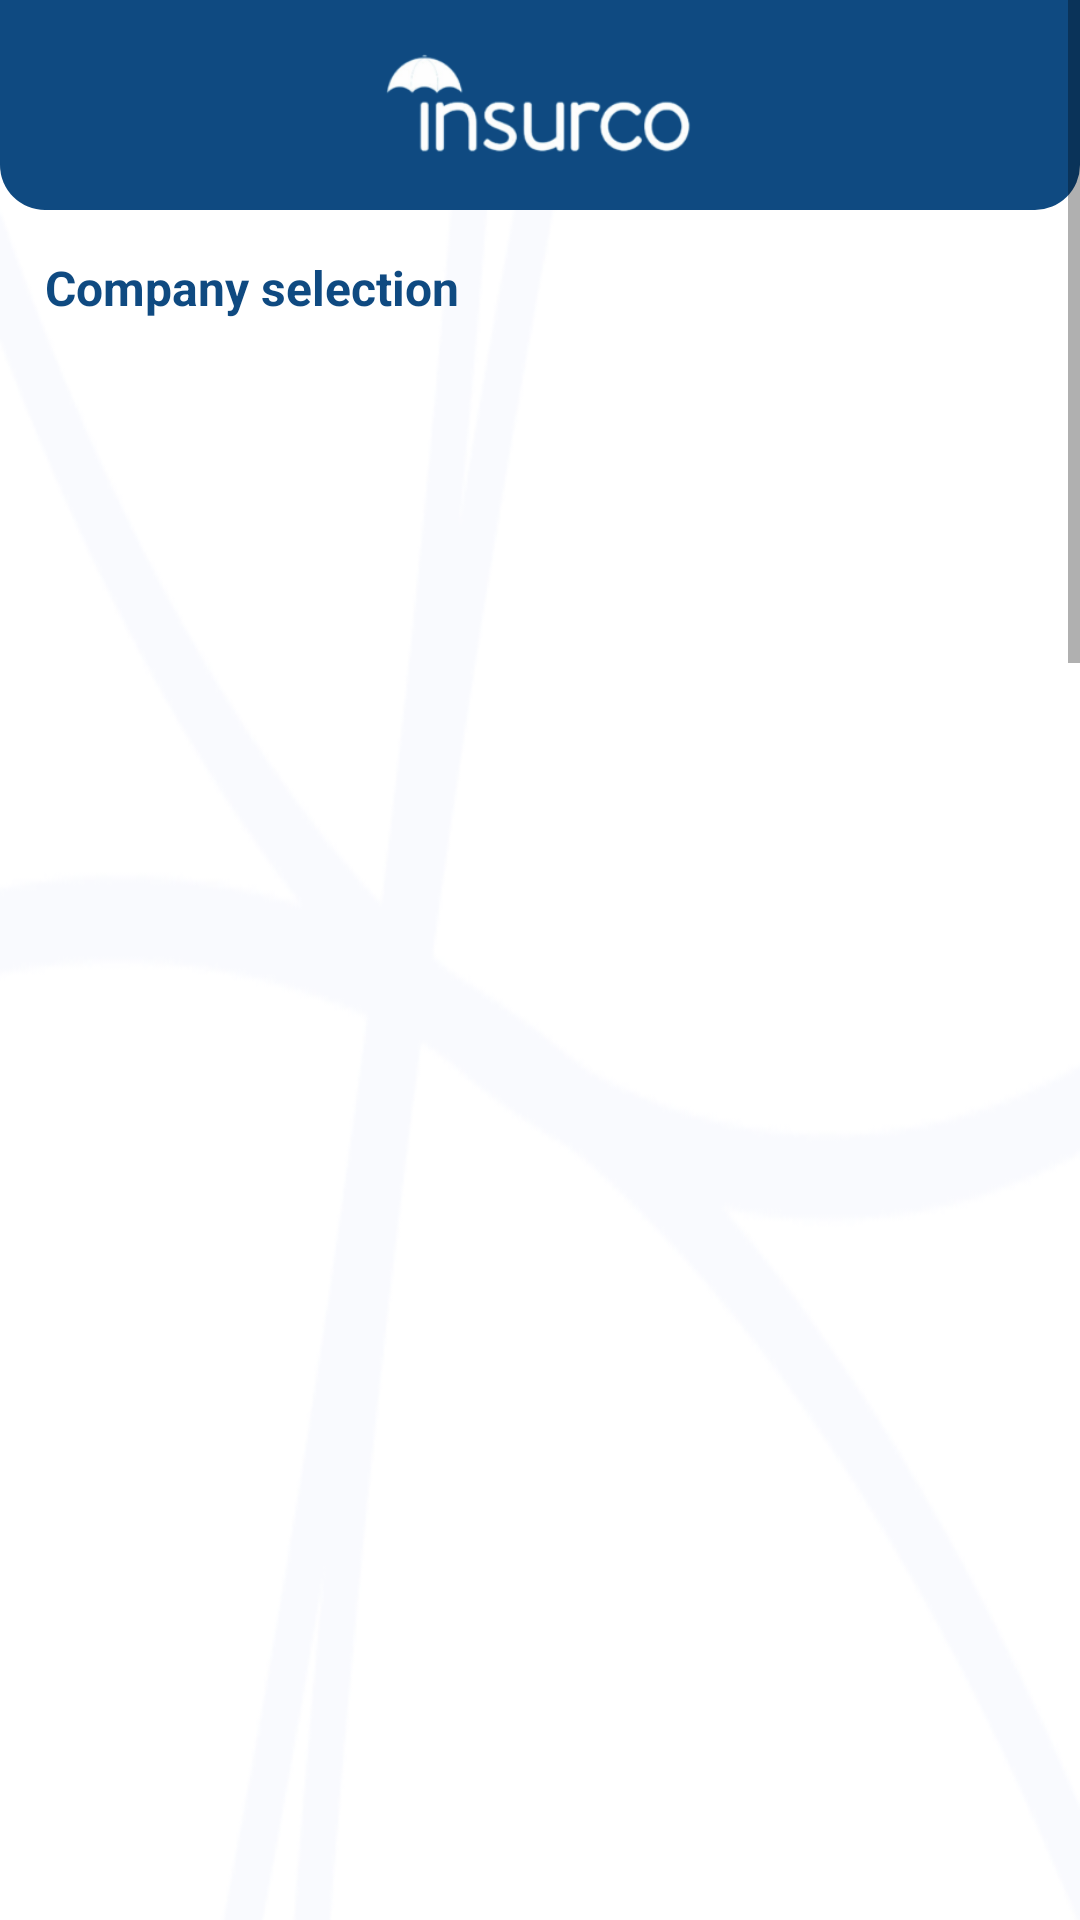

This screen was rendered from an Android layout file. Write that file and the resources it references.
<!-- AndroidManifest.xml: application theme Theme.Insurco -->
<!-- res/layout/activity_company_selection.xml -->
<?xml version="1.0" encoding="utf-8"?>
<androidx.constraintlayout.widget.ConstraintLayout xmlns:android="http://schemas.android.com/apk/res/android"
    xmlns:app="http://schemas.android.com/apk/res-auto"
    xmlns:tools="http://schemas.android.com/tools"
    android:layout_width="match_parent"
    android:layout_height="match_parent"
    tools:context=".ui.Company.CompanySelectionActivity">
    <ScrollView
        android:layout_width="match_parent"
        android:layout_height="match_parent"
        android:fillViewport="false">

        <LinearLayout
            android:layout_width="match_parent"
            android:layout_height="match_parent"
            android:background="@drawable/back_lang"
            android:orientation="vertical">


            <LinearLayout
                android:layout_width="match_parent"
                android:layout_height="70dp"
                android:background="@drawable/top"
                android:gravity="center"
                android:orientation="horizontal"
                android:paddingStart="15dp"
                android:paddingEnd="15dp">

                <ImageView
                    android:id="@+id/back"
                    android:layout_width="30dp"
                    android:layout_height="30dp"
                    android:padding="3dp"

                    android:src="@drawable/ic_baseline_arrow_back_ios_24" />

                <ImageView
                    android:layout_width="match_parent"
                    android:layout_height="match_parent"
                    android:layout_weight="1"
                    android:padding="13dp"
                    android:src="@drawable/logo_w"
                    android:visibility="visible" />

                <ImageView
                    android:layout_width="30dp"
                    android:layout_height="30dp" />


            </LinearLayout>

            <TextView
                android:layout_width="wrap_content"
                android:layout_height="wrap_content"
                android:layout_margin="15dp"
                android:text="@string/Company_selection"
                android:textColor="@color/purple_200"
                android:textSize="16dp"
                android:textStyle="bold" />


            <androidx.recyclerview.widget.RecyclerView
                android:id="@+id/all_company"
                android:layout_width="match_parent"

                android:layout_height="wrap_content" />


        </LinearLayout>

    </ScrollView>

</androidx.constraintlayout.widget.ConstraintLayout>
<!-- resources referenced by this layout -->
<resources>
  <color name="purple_200">#0F4A81</color>
  <!-- drawable back_lang: png bitmap (drawable, 199533 bytes) -->
  <!-- drawable logo_w: png bitmap (drawable, 17855 bytes) -->
  <!-- drawable top (drawable) -->
  <?xml version="1.0" encoding="UTF-8"?>
  <selector xmlns:android="http://schemas.android.com/apk/res/android">
      <item android:state_pressed="true">
          <shape>
              <gradient android:angle="180" android:endColor="#0F4A81" android:startColor="#0F4A81" />
              <stroke android:width="0dp" android:color="#28ABE3" />
  
              <corners android:bottomLeftRadius="15dp" android:bottomRightRadius="15dp" />
          </shape>
      </item>
      <item>
          <shape>
              <gradient android:angle="180" android:endColor="#0F4A81" android:startColor="#0F4A81" />
              <stroke android:width="0dp" android:color="#28ABE3" />
  
              <corners android:bottomLeftRadius="15dp" android:bottomRightRadius="15dp" />
          </shape>
      </item>
  </selector>
  <string name="Company_selection">Company selection</string>
  <style name="Theme.Insurco" parent="Theme.MaterialComponents.DayNight.DarkActionBar">
          
          <item name="colorPrimary">@color/purple_500</item>
          <item name="colorPrimaryVariant">@color/purple_700</item>
          <item name="colorOnPrimary">@color/white</item>
          
          <item name="colorSecondary">@color/teal_200</item>
          <item name="colorSecondaryVariant">@color/teal_700</item>
          <item name="colorOnSecondary">@color/black</item>
          <item name="fontFamily">@font/tajawal_medium</item>
          
          <item name="android:statusBarColor">?attr/colorPrimaryVariant</item>
          
      </style>
  <color name="purple_500">#0F4A81</color>
  <color name="purple_700">#0F4A81</color>
  <color name="white">#FFFFFFFF</color>
  <color name="teal_200">#3F74B2</color>
  <color name="teal_700">#3F74B2</color>
  <color name="black">#FF000000</color>
</resources>
